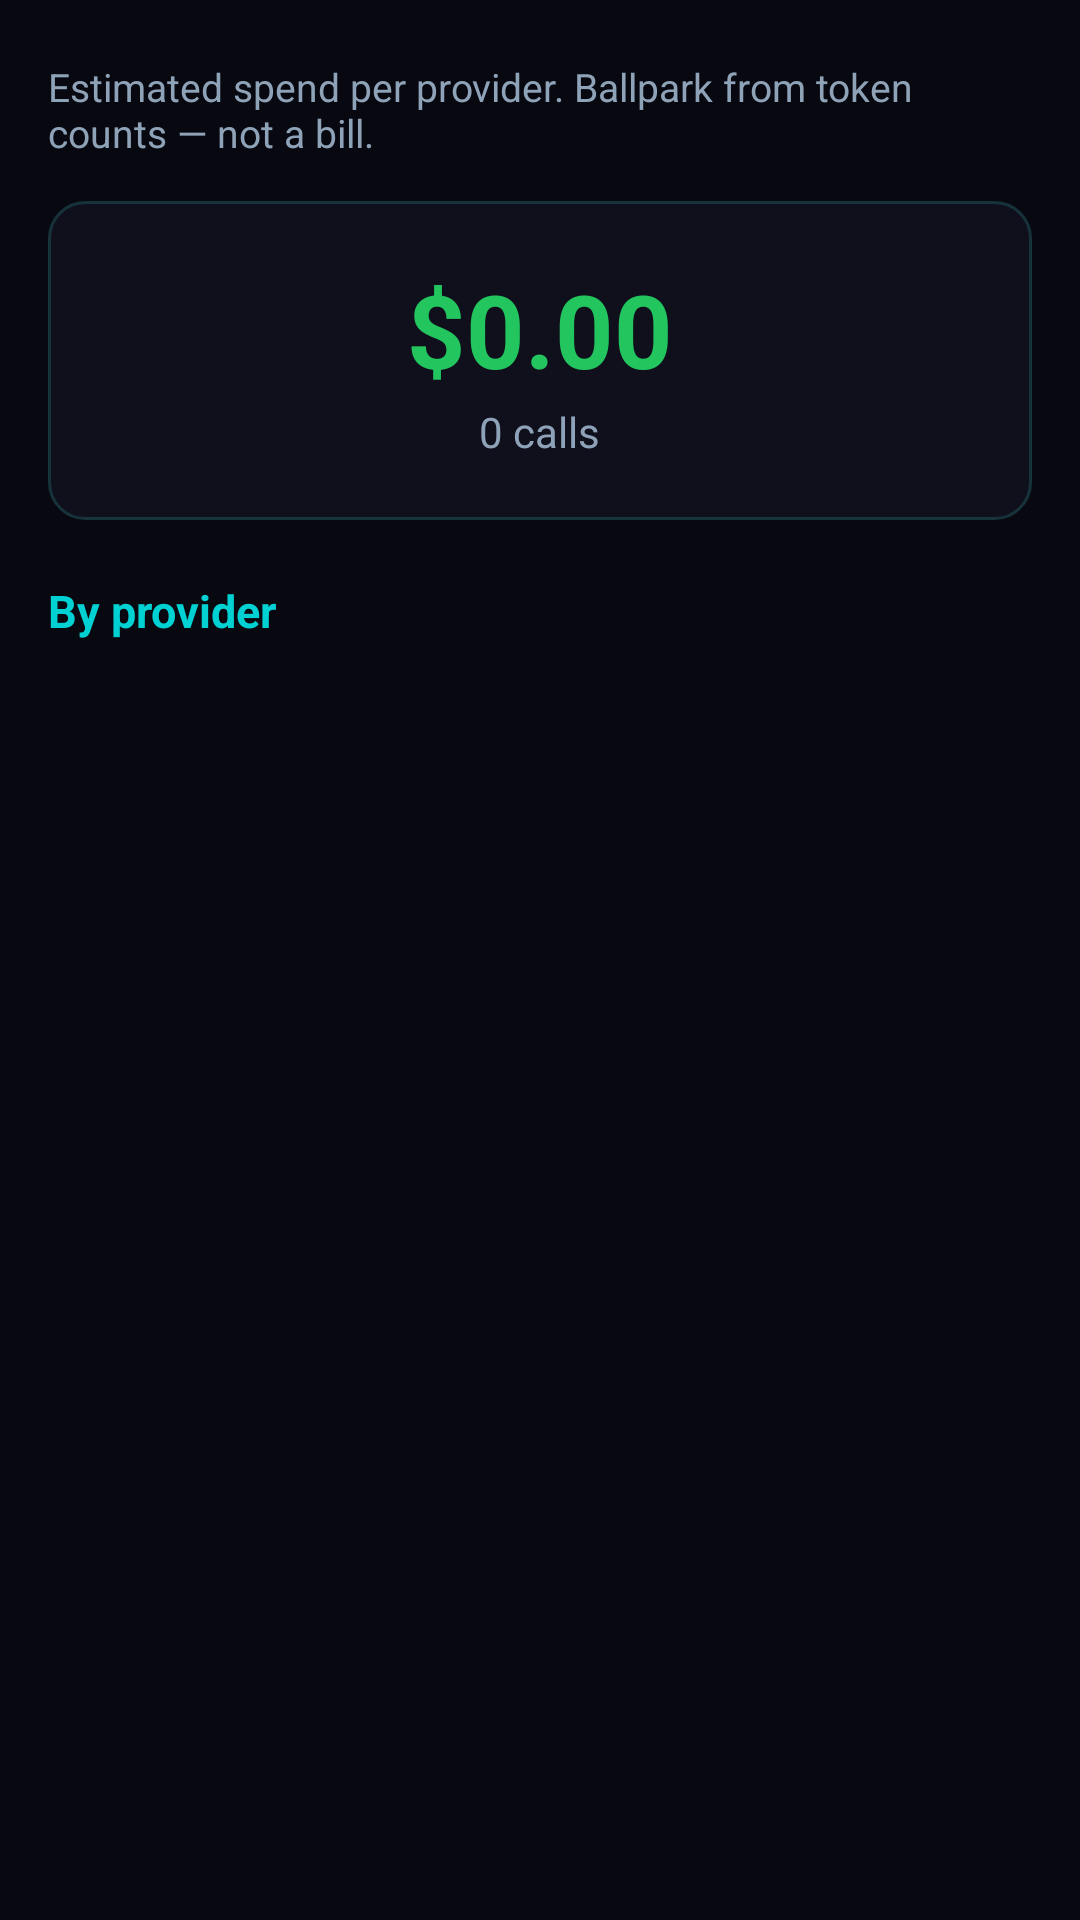

Reconstruct the res/layout file that produces this screen, plus the resources it refers to.
<!-- AndroidManifest.xml: application theme Theme.Cyclops -->
<!-- res/layout/activity_cost.xml -->
<?xml version="1.0" encoding="utf-8"?>
<LinearLayout xmlns:android="http://schemas.android.com/apk/res/android"
    android:layout_width="match_parent"
    android:layout_height="match_parent"
    android:orientation="vertical"
    android:padding="16dp">

    <TextView
        android:layout_width="match_parent"
        android:layout_height="wrap_content"
        android:layout_marginTop="4dp"
        android:text="Estimated spend per provider. Ballpark from token counts — not a bill."
        android:textSize="13sp"
        android:textColor="@color/cyclops_secondary" />

    
    <LinearLayout
        android:layout_width="match_parent"
        android:layout_height="wrap_content"
        android:orientation="vertical"
        android:gravity="center"
        android:background="@drawable/bg_panel"
        android:padding="20dp"
        android:layout_marginTop="14dp">
        <TextView
            android:id="@+id/costTotal"
            android:layout_width="wrap_content"
            android:layout_height="wrap_content"
            android:text="$0.00"
            android:textSize="34sp"
            android:textStyle="bold"
            android:textColor="@color/cyclops_accent" />
        <TextView
            android:id="@+id/costCalls"
            android:layout_width="wrap_content"
            android:layout_height="wrap_content"
            android:layout_marginTop="2dp"
            android:text="0 calls"
            android:textColor="@color/cyclops_secondary" />
    </LinearLayout>

    <TextView style="@style/SettingsHeader"
        android:layout_width="wrap_content"
        android:layout_height="wrap_content"
        android:text="By provider" />

    <FrameLayout
        android:layout_width="match_parent"
        android:layout_height="0dp"
        android:layout_weight="1">

        <LinearLayout
            android:id="@+id/costList"
            android:layout_width="match_parent"
            android:layout_height="wrap_content"
            android:orientation="vertical" />

        <LinearLayout
            android:id="@+id/costEmptyContainer"
            android:layout_width="match_parent"
            android:layout_height="wrap_content"
            android:layout_gravity="center"
            android:orientation="vertical"
            android:gravity="center"
            android:padding="32dp"
            android:visibility="gone">

            <TextView
                android:layout_width="wrap_content"
                android:layout_height="wrap_content"
                android:text="¢"
                android:textSize="56sp"
                android:textColor="@color/cyclops_primary" />

            <TextView
                android:id="@+id/costEmpty"
                android:layout_width="match_parent"
                android:layout_height="wrap_content"
                android:layout_marginTop="12dp"
                android:gravity="center"
                android:text="No usage yet."
                android:textSize="15sp"
                android:textColor="@color/cyclops_secondary" />
        </LinearLayout>
    </FrameLayout>
</LinearLayout>
<!-- resources referenced by this layout -->
<resources>
  <color name="cyclops_accent">#22C55E</color>
  <color name="cyclops_primary">#00D2D3</color>
  <color name="cyclops_secondary">#8FA3B8</color>
  <!-- drawable bg_panel (drawable) -->
  <?xml version="1.0" encoding="utf-8"?>
  <shape xmlns:android="http://schemas.android.com/apk/res/android">
      <solid android:color="@color/cyclops_surface_variant" />
      <corners android:radius="12dp" />
      <stroke android:width="1dp" android:color="@color/cyclops_border" />
  </shape>
  <style name="SettingsHeader">
          <item name="android:textSize">15sp</item>
          <item name="android:textStyle">bold</item>
          <item name="android:textColor">@color/cyclops_primary</item>
          <item name="android:paddingTop">20dp</item>
          <item name="android:paddingBottom">6dp</item>
      </style>
  <style name="Theme.Cyclops" parent="Theme.Material3.DayNight.NoActionBar">
          <item name="colorPrimary">@color/cyclops_primary</item>
          <item name="colorOnPrimary">@color/cyclops_on_primary</item>
          <item name="colorSurface">@color/cyclops_surface</item>
          <item name="colorOnSurface">@color/cyclops_on_surface</item>
          <item name="colorSurfaceVariant">@color/cyclops_surface_variant</item>
          <item name="colorOnSurfaceVariant">@color/cyclops_secondary</item>
          <item name="colorError">@color/cyclops_error</item>
          <item name="android:windowBackground">@color/cyclops_surface</item>
          <item name="android:statusBarColor">@color/cyclops_surface</item>
          <item name="android:navigationBarColor">@color/cyclops_surface</item>
          <item name="materialButtonStyle">@style/Widget.Cyclops.Button</item>
          <item name="android:textColorHint">@color/cyclops_secondary</item>
          <item name="textInputStyle">@style/Widget.Cyclops.TextInput</item>
          <item name="materialCardViewStyle">@style/Widget.Cyclops.Card</item>
          <item name="colorOutline">@color/cyclops_border</item>
      </style>
  <color name="cyclops_surface_variant">#10101C</color>
  <color name="cyclops_border">#16323A</color>
  <color name="cyclops_on_primary">#04141A</color>
  <color name="cyclops_surface">#080810</color>
  <color name="cyclops_on_surface">#C8D6E5</color>
  <color name="cyclops_error">#EE5A24</color>
  <style name="Widget.Cyclops.Button" parent="Widget.Material3.Button.TonalButton">
          <item name="backgroundTint">@color/cyclops_surface_variant</item>
          <item name="android:textColor">@color/cyclops_primary</item>
          <item name="android:textAllCaps">false</item>
          <item name="cornerRadius">12dp</item>
          <item name="android:minHeight">44dp</item>
          <item name="android:insetTop">3dp</item>
          <item name="android:insetBottom">3dp</item>
      </style>
  <style name="Widget.Cyclops.TextInput" parent="Widget.Material3.TextInputLayout.OutlinedBox.Dense">
          <item name="boxStrokeColor">@color/text_input_stroke</item>
          <item name="boxStrokeWidth">1dp</item>
          <item name="boxCornerRadiusTopStart">12dp</item>
          <item name="boxCornerRadiusTopEnd">12dp</item>
          <item name="boxCornerRadiusBottomStart">12dp</item>
          <item name="boxCornerRadiusBottomEnd">12dp</item>
          <item name="boxBackgroundColor">@color/cyclops_surface_variant</item>
          <item name="hintTextColor">@color/cyclops_primary</item>
          <item name="android:textColorHint">@color/cyclops_secondary</item>
      </style>
  <style name="Widget.Cyclops.Card" parent="Widget.Material3.CardView.Outlined">
          <item name="cardBackgroundColor">@color/cyclops_surface_variant</item>
          <item name="strokeColor">@color/cyclops_border</item>
          <item name="strokeWidth">1dp</item>
          <item name="cardElevation">0dp</item>
          <item name="cardCornerRadius">14dp</item>
      </style>
</resources>
